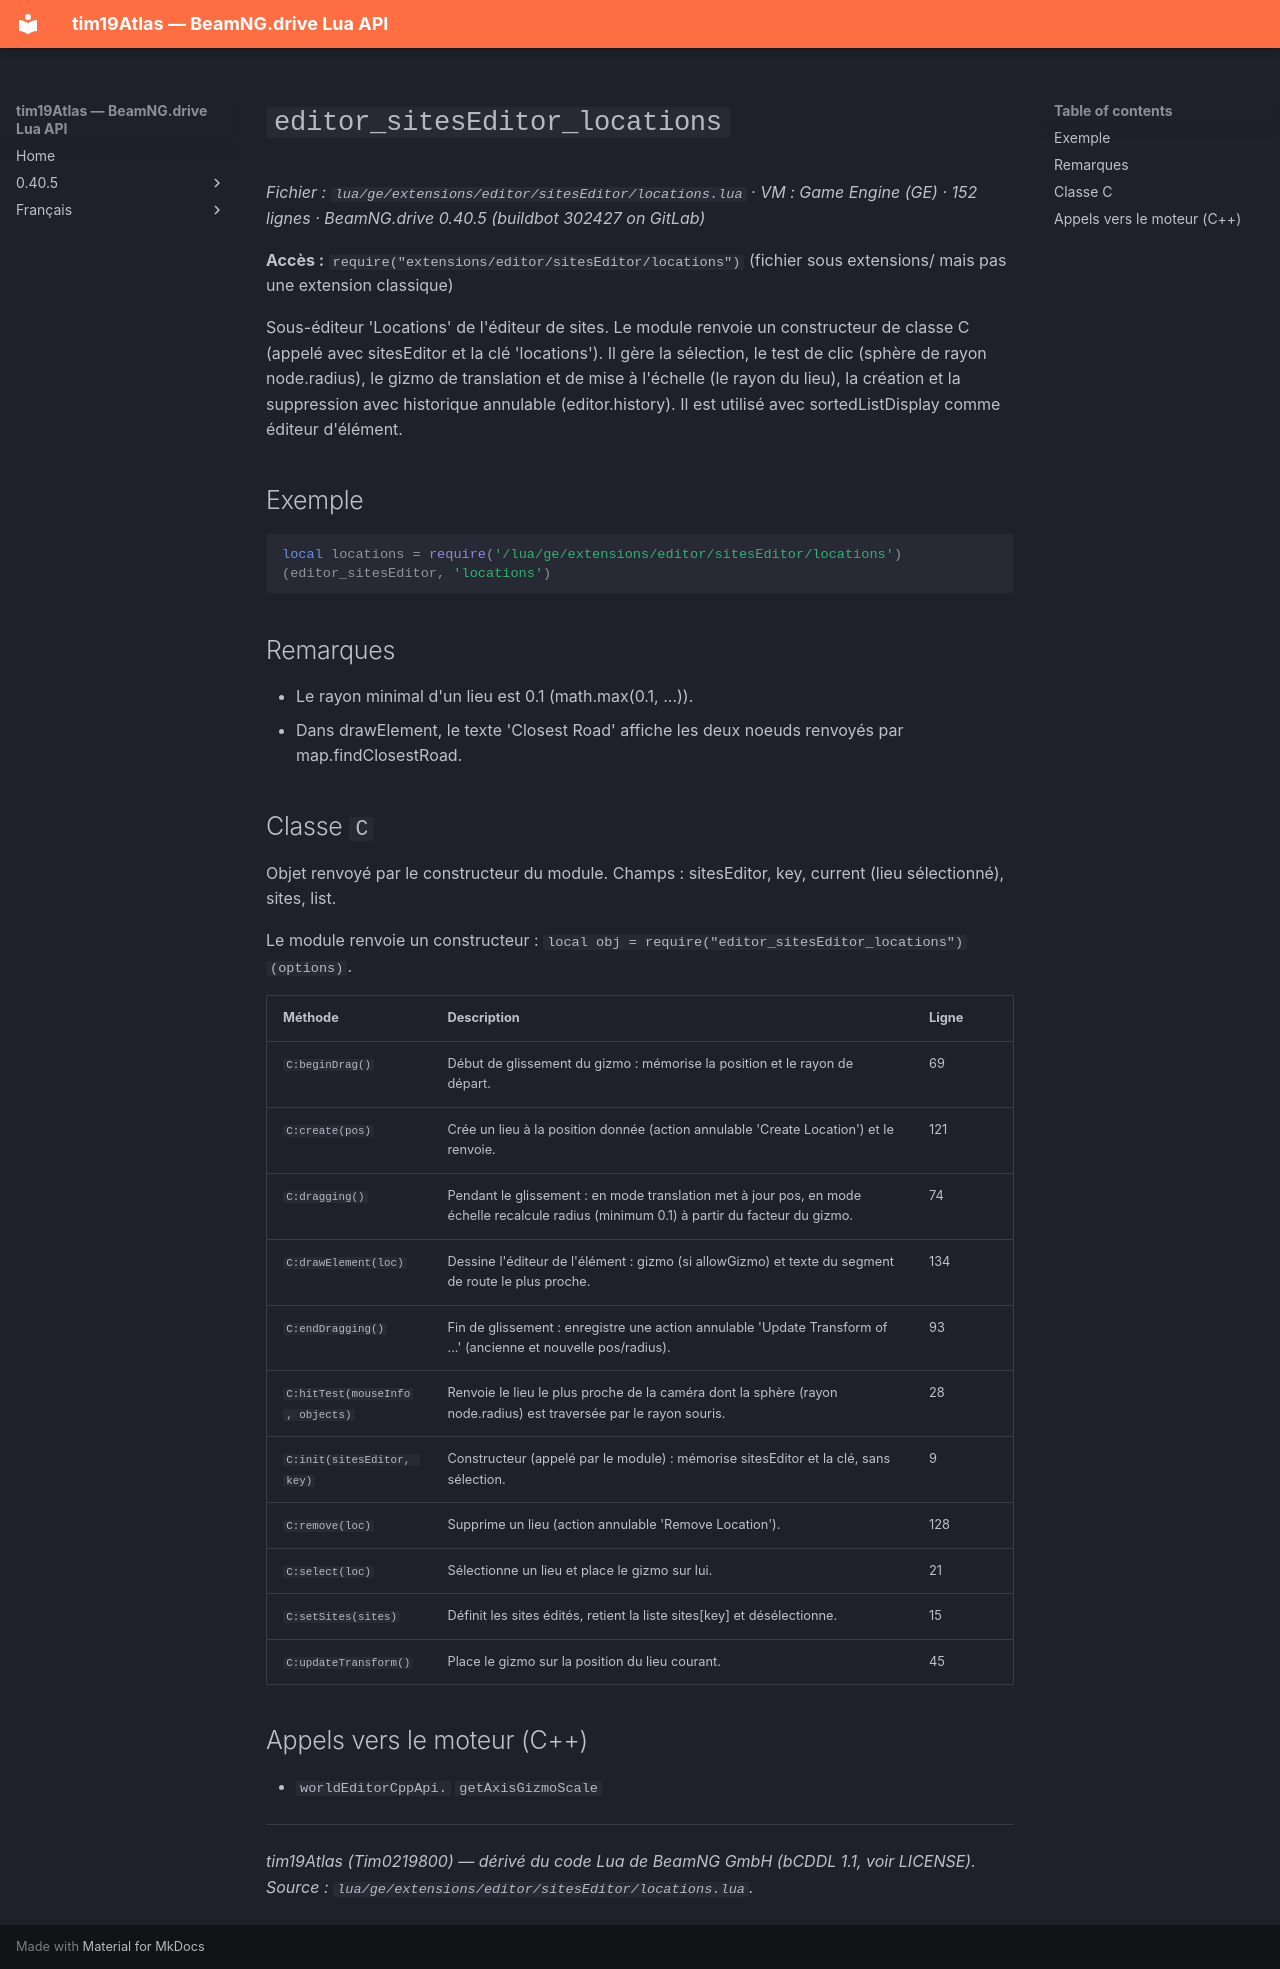

repository: Tim0219800/beamng-lua-atlas · page: fr/0.40.5/ge/extensions/editor/sitesEditor/locations.html · generator: mkdocs

# `editor_sitesEditor_locations`

*Fichier : `lua/ge/extensions/editor/sitesEditor/locations.lua` · VM : Game Engine (GE) · 152 lignes · BeamNG.drive 0.40.5 (buildbot 302427 on GitLab)*

**Accès :** `require("extensions/editor/sitesEditor/locations")` (fichier sous extensions/ mais pas une extension classique)

Sous-éditeur 'Locations' de l'éditeur de sites. Le module renvoie un constructeur de classe C (appelé avec sitesEditor et la clé 'locations'). Il gère la sélection, le test de clic (sphère de rayon node.radius), le gizmo de translation et de mise à l'échelle (le rayon du lieu), la création et la suppression avec historique annulable (editor.history). Il est utilisé avec sortedListDisplay comme éditeur d'élément.

## Exemple

```lua
local locations = require('/lua/ge/extensions/editor/sitesEditor/locations')(editor_sitesEditor, 'locations')
```

## Remarques

- Le rayon minimal d'un lieu est 0.1 (math.max(0.1, ...)).
- Dans drawElement, le texte 'Closest Road' affiche les deux noeuds renvoyés par map.findClosestRoad.

## Classe `C`

Objet renvoyé par le constructeur du module. Champs : sitesEditor, key, current (lieu sélectionné), sites, list.

Le module renvoie un constructeur : `local obj = require("editor_sitesEditor_locations")(options)`.

| Méthode | Description | Ligne |
|---|---|---|
| `C:beginDrag()` | Début de glissement du gizmo : mémorise la position et le rayon de départ. | 69 |
| `C:create(pos)` | Crée un lieu à la position donnée (action annulable 'Create Location') et le renvoie. | 121 |
| `C:dragging()` | Pendant le glissement : en mode translation met à jour pos, en mode échelle recalcule radius (minimum 0.1) à partir du facteur du gizmo. | 74 |
| `C:drawElement(loc)` | Dessine l'éditeur de l'élément : gizmo (si allowGizmo) et texte du segment de route le plus proche. | 134 |
| `C:endDragging()` | Fin de glissement : enregistre une action annulable 'Update Transform of ...' (ancienne et nouvelle pos/radius). | 93 |
| `C:hitTest(mouseInfo, objects)` | Renvoie le lieu le plus proche de la caméra dont la sphère (rayon node.radius) est traversée par le rayon souris. | 28 |
| `C:init(sitesEditor, key)` | Constructeur (appelé par le module) : mémorise sitesEditor et la clé, sans sélection. | 9 |
| `C:remove(loc)` | Supprime un lieu (action annulable 'Remove Location'). | 128 |
| `C:select(loc)` | Sélectionne un lieu et place le gizmo sur lui. | 21 |
| `C:setSites(sites)` | Définit les sites édités, retient la liste sites[key] et désélectionne. | 15 |
| `C:updateTransform()` | Place le gizmo sur la position du lieu courant. | 45 |

## Appels vers le moteur (C++)

- `worldEditorCppApi.` `getAxisGizmoScale`

---
*tim19Atlas (Tim0219800) — dérivé du code Lua de BeamNG GmbH (bCDDL 1.1, voir LICENSE). Source : `lua/ge/extensions/editor/sitesEditor/locations.lua`.*
